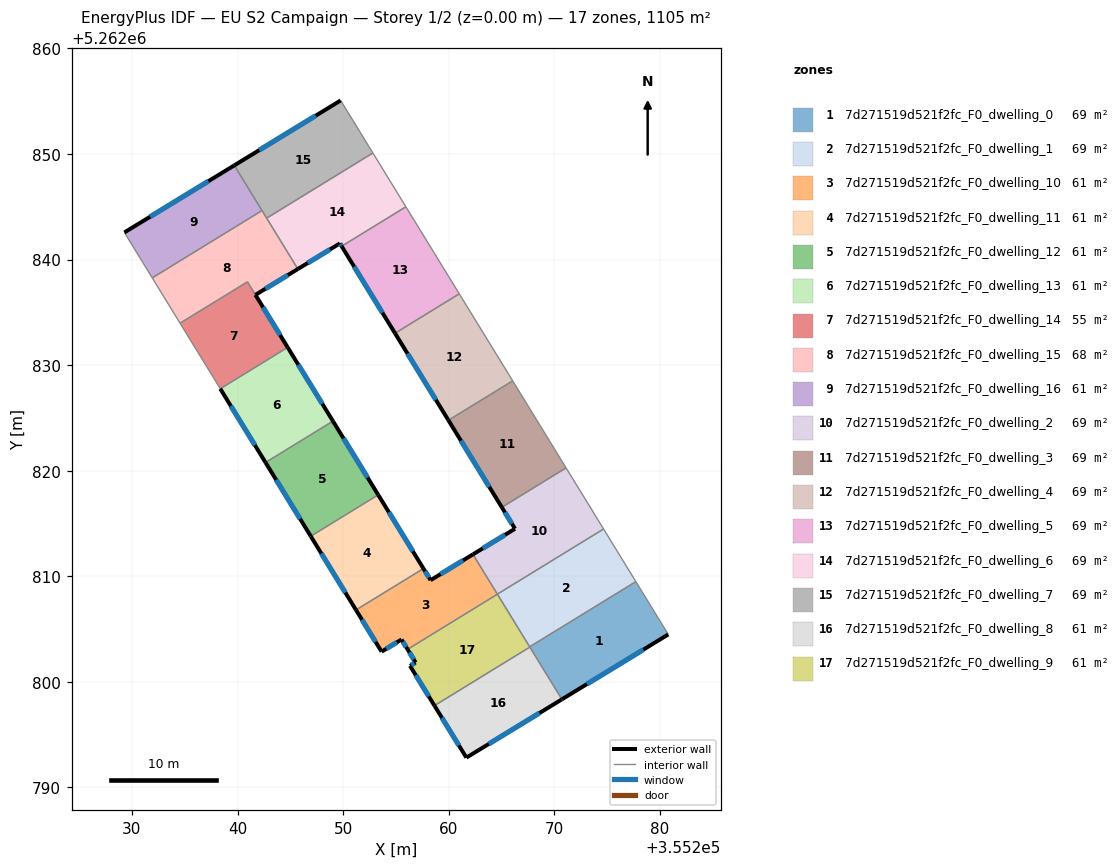
=== STOREY PLAN SPEC (per zone: floor XY polygon, exterior-wall plan segments, windows/doors) ===
zone 1: 7d271519d521f2fc_F0_dwelling_0  (69.1 m²)
  floor: (355277.74, 5262809.49) (355280.81, 5262804.48) (355270.73, 5262798.33) (355267.68, 5262803.31)
  exterior wall: (355270.73, 5262798.33) – (355280.81, 5262804.48)  [11.8 m]
    window: (355273.10, 5262799.78) – (355278.44, 5262803.04)  [10.0 m²]
  interior walls: 4
zone 2: 7d271519d521f2fc_F0_dwelling_1  (69.1 m²)
  floor: (355274.68, 5262814.47) (355277.74, 5262809.49) (355267.68, 5262803.31) (355264.62, 5262808.30)
  interior walls: 4
zone 3: 7d271519d521f2fc_F0_dwelling_10  (61.4 m²)
  floor: (355262.30, 5262812.07) (355264.62, 5262808.29) (355256.11, 5262803.07) (355255.54, 5262804.01) (355253.65, 5262802.85) (355251.22, 5262806.80) (355257.61, 5262810.72) (355258.29, 5262809.62)
  exterior wall: (355258.29, 5262809.62) – (355257.61, 5262810.72)  [1.3 m]
    window: (355258.13, 5262809.88) – (355257.77, 5262810.47)  [1.1 m²]
  exterior wall: (355262.30, 5262812.07) – (355258.29, 5262809.62)  [4.7 m]
    window: (355261.36, 5262811.49) – (355259.23, 5262810.20)  [4.0 m²]
  exterior wall: (355255.54, 5262804.01) – (355256.11, 5262803.07)  [1.1 m]
    window: (355255.67, 5262803.79) – (355255.98, 5262803.29)  [0.9 m²]
  exterior wall: (355253.65, 5262802.85) – (355255.54, 5262804.01)  [2.2 m]
    window: (355254.09, 5262803.12) – (355255.09, 5262803.74)  [1.9 m²]
  exterior wall: (355251.22, 5262806.80) – (355253.65, 5262802.85)  [4.6 m]
    window: (355251.79, 5262805.88) – (355253.08, 5262803.78)  [3.9 m²]
  interior walls: 3
zone 4: 7d271519d521f2fc_F0_dwelling_11  (61.4 m²)
  floor: (355253.33, 5262817.71) (355257.61, 5262810.72) (355251.22, 5262806.80) (355246.94, 5262813.79)
  exterior wall: (355246.94, 5262813.79) – (355251.22, 5262806.80)  [8.2 m]
    window: (355247.95, 5262812.15) – (355250.22, 5262808.44)  [6.9 m²]
  exterior wall: (355257.61, 5262810.72) – (355253.33, 5262817.71)  [8.2 m]
    window: (355256.61, 5262812.36) – (355254.33, 5262816.07)  [6.9 m²]
  interior walls: 2
zone 5: 7d271519d521f2fc_F0_dwelling_12  (61.4 m²)
  floor: (355249.04, 5262824.69) (355253.33, 5262817.71) (355246.94, 5262813.79) (355242.65, 5262820.77)
  exterior wall: (355242.65, 5262820.77) – (355246.94, 5262813.79)  [8.2 m]
    window: (355243.66, 5262819.13) – (355245.93, 5262815.43)  [6.9 m²]
  exterior wall: (355253.33, 5262817.71) – (355249.04, 5262824.69)  [8.2 m]
    window: (355252.32, 5262819.35) – (355250.05, 5262823.05)  [6.9 m²]
  interior walls: 2
zone 6: 7d271519d521f2fc_F0_dwelling_13  (61.4 m²)
  floor: (355244.75, 5262831.68) (355249.04, 5262824.69) (355242.65, 5262820.77) (355238.37, 5262827.76)
  exterior wall: (355238.37, 5262827.76) – (355242.65, 5262820.77)  [8.2 m]
    window: (355239.37, 5262826.12) – (355241.65, 5262822.41)  [6.9 m²]
  exterior wall: (355249.04, 5262824.69) – (355244.75, 5262831.68)  [8.2 m]
    window: (355248.03, 5262826.33) – (355245.76, 5262830.04)  [6.9 m²]
  interior walls: 2
zone 7: 7d271519d521f2fc_F0_dwelling_14  (54.6 m²)
  floor: (355240.94, 5262837.88) (355244.75, 5262831.68) (355238.37, 5262827.76) (355234.56, 5262833.97)
  exterior wall: (355244.75, 5262831.68) – (355241.70, 5262836.65)  [5.8 m]
    window: (355244.03, 5262832.85) – (355242.41, 5262835.49)  [4.9 m²]
  interior walls: 4
zone 8: 7d271519d521f2fc_F0_dwelling_15  (68.3 m²)
  floor: (355242.32, 5262844.64) (355245.72, 5262839.10) (355241.70, 5262836.65) (355240.94, 5262837.89) (355234.56, 5262833.97) (355231.92, 5262838.26)
  exterior wall: (355241.70, 5262836.65) – (355245.72, 5262839.10)  [4.7 m]
    window: (355242.64, 5262837.23) – (355244.77, 5262838.53)  [4.0 m²]
  interior walls: 6
zone 9: 7d271519d521f2fc_F0_dwelling_16  (61.4 m²)
  floor: (355239.69, 5262848.92) (355242.32, 5262844.64) (355231.92, 5262838.26) (355229.28, 5262842.57)
  exterior wall: (355239.69, 5262848.92) – (355229.28, 5262842.57)  [12.2 m]
    window: (355237.25, 5262847.43) – (355231.73, 5262844.06)  [10.3 m²]
  interior walls: 3
zone 10: 7d271519d521f2fc_F0_dwelling_2  (69.1 m²)
  floor: (355271.13, 5262820.26) (355274.68, 5262814.47) (355264.62, 5262808.30) (355262.30, 5262812.07) (355266.29, 5262814.50) (355265.04, 5262816.53)
  exterior wall: (355266.29, 5262814.50) – (355262.30, 5262812.07)  [4.7 m]
    window: (355265.35, 5262813.93) – (355263.24, 5262812.64)  [3.9 m²]
  exterior wall: (355265.04, 5262816.53) – (355266.29, 5262814.50)  [2.4 m]
    window: (355265.33, 5262816.05) – (355265.99, 5262814.97)  [2.0 m²]
  interior walls: 4
zone 11: 7d271519d521f2fc_F0_dwelling_3  (69.1 m²)
  floor: (355266.07, 5262828.51) (355271.13, 5262820.26) (355265.04, 5262816.53) (355259.98, 5262824.77)
  exterior wall: (355259.98, 5262824.77) – (355265.04, 5262816.53)  [9.7 m]
    window: (355261.17, 5262822.84) – (355263.85, 5262818.46)  [8.2 m²]
  interior walls: 3
zone 12: 7d271519d521f2fc_F0_dwelling_4  (69.1 m²)
  floor: (355261.01, 5262836.75) (355266.07, 5262828.51) (355259.98, 5262824.77) (355254.92, 5262833.02)
  exterior wall: (355254.92, 5262833.02) – (355259.98, 5262824.77)  [9.7 m]
    window: (355256.11, 5262831.08) – (355258.79, 5262826.71)  [8.2 m²]
  interior walls: 3
zone 13: 7d271519d521f2fc_F0_dwelling_5  (69.1 m²)
  floor: (355255.95, 5262845.00) (355261.01, 5262836.75) (355254.92, 5262833.02) (355249.86, 5262841.26)
  exterior wall: (355249.86, 5262841.26) – (355254.92, 5262833.02)  [9.7 m]
    window: (355251.05, 5262839.32) – (355253.73, 5262834.95)  [8.2 m²]
  interior walls: 3
zone 14: 7d271519d521f2fc_F0_dwelling_6  (69.1 m²)
  floor: (355252.82, 5262850.09) (355255.95, 5262845.00) (355249.86, 5262841.26) (355249.70, 5262841.53) (355245.72, 5262839.10) (355242.76, 5262843.92)
  exterior wall: (355249.70, 5262841.53) – (355249.86, 5262841.26)  [0.3 m]
    window: (355249.74, 5262841.46) – (355249.82, 5262841.32)  [0.3 m²]
  exterior wall: (355245.72, 5262839.10) – (355249.70, 5262841.53)  [4.7 m]
    window: (355246.65, 5262839.67) – (355248.76, 5262840.96)  [3.9 m²]
  interior walls: 4
zone 15: 7d271519d521f2fc_F0_dwelling_7  (69.1 m²)
  floor: (355249.77, 5262855.07) (355252.82, 5262850.09) (355242.76, 5262843.92) (355239.69, 5262848.92)
  exterior wall: (355249.77, 5262855.07) – (355239.69, 5262848.92)  [11.8 m]
    window: (355247.40, 5262853.63) – (355242.06, 5262850.36)  [10.0 m²]
  interior walls: 4
zone 16: 7d271519d521f2fc_F0_dwelling_8  (61.4 m²)
  floor: (355267.69, 5262803.28) (355270.73, 5262798.33) (355261.68, 5262792.81) (355258.66, 5262797.74)
  exterior wall: (355261.68, 5262792.81) – (355270.73, 5262798.33)  [10.6 m]
    window: (355263.81, 5262794.11) – (355268.61, 5262797.04)  [8.9 m²]
  exterior wall: (355258.66, 5262797.74) – (355261.68, 5262792.81)  [5.8 m]
    window: (355259.37, 5262796.58) – (355260.97, 5262793.97)  [4.9 m²]
  interior walls: 2
zone 17: 7d271519d521f2fc_F0_dwelling_9  (61.4 m²)
  floor: (355264.62, 5262808.29) (355267.69, 5262803.28) (355258.66, 5262797.74) (355256.34, 5262801.51) (355256.87, 5262801.83) (355256.11, 5262803.07)
  exterior wall: (355256.34, 5262801.51) – (355258.66, 5262797.74)  [4.4 m]
    window: (355256.89, 5262800.62) – (355258.11, 5262798.62)  [3.7 m²]
  exterior wall: (355256.87, 5262801.83) – (355256.34, 5262801.51)  [0.6 m]
    window: (355256.75, 5262801.75) – (355256.47, 5262801.58)  [0.5 m²]
  exterior wall: (355256.11, 5262803.07) – (355256.87, 5262801.83)  [1.5 m]
    window: (355256.29, 5262802.78) – (355256.69, 5262802.12)  [1.2 m²]
  interior walls: 4

=== DERIVED (storey summary) ===
Building: EU S2 Campaign
Storey: 1 of 2  (floor level z = 0.00 m)
Storey gross floor area: 1105.5 m²
Zones on this storey: 17
  - 7d271519d521f2fc_F0_dwelling_0: floor 69.1 m²; exterior wall 11.8 m (35.4 m²); 1 window(s) 10.0 m²; WWR 28.1%
  - 7d271519d521f2fc_F0_dwelling_1: floor 69.1 m²
  - 7d271519d521f2fc_F0_dwelling_10: floor 61.4 m²; exterior wall 13.9 m (41.8 m²); 5 window(s) 11.8 m²; WWR 28.1%
  - 7d271519d521f2fc_F0_dwelling_11: floor 61.4 m²; exterior wall 16.4 m (49.2 m²); 2 window(s) 13.8 m²; WWR 28.1%
  - 7d271519d521f2fc_F0_dwelling_12: floor 61.4 m²; exterior wall 16.4 m (49.2 m²); 2 window(s) 13.8 m²; WWR 28.1%
  - 7d271519d521f2fc_F0_dwelling_13: floor 61.4 m²; exterior wall 16.4 m (49.2 m²); 2 window(s) 13.8 m²; WWR 28.1%
  - 7d271519d521f2fc_F0_dwelling_14: floor 54.6 m²; exterior wall 5.8 m (17.5 m²); 1 window(s) 4.9 m²; WWR 28.1%
  - 7d271519d521f2fc_F0_dwelling_15: floor 68.3 m²; exterior wall 4.7 m (14.1 m²); 1 window(s) 4.0 m²; WWR 28.1%
  - 7d271519d521f2fc_F0_dwelling_16: floor 61.4 m²; exterior wall 12.2 m (36.6 m²); 1 window(s) 10.3 m²; WWR 28.1%
  - 7d271519d521f2fc_F0_dwelling_2: floor 69.1 m²; exterior wall 7.0 m (21.1 m²); 2 window(s) 5.9 m²; WWR 28.1%
  - 7d271519d521f2fc_F0_dwelling_3: floor 69.1 m²; exterior wall 9.7 m (29.0 m²); 1 window(s) 8.2 m²; WWR 28.1%
  - 7d271519d521f2fc_F0_dwelling_4: floor 69.1 m²; exterior wall 9.7 m (29.0 m²); 1 window(s) 8.2 m²; WWR 28.1%
  - 7d271519d521f2fc_F0_dwelling_5: floor 69.1 m²; exterior wall 9.7 m (29.0 m²); 1 window(s) 8.2 m²; WWR 28.1%
  - 7d271519d521f2fc_F0_dwelling_6: floor 69.1 m²; exterior wall 5.0 m (14.9 m²); 2 window(s) 4.2 m²; WWR 28.1%
  - 7d271519d521f2fc_F0_dwelling_7: floor 69.1 m²; exterior wall 11.8 m (35.4 m²); 1 window(s) 10.0 m²; WWR 28.1%
  - 7d271519d521f2fc_F0_dwelling_8: floor 61.4 m²; exterior wall 16.4 m (49.1 m²); 2 window(s) 13.8 m²; WWR 28.1%
  - 7d271519d521f2fc_F0_dwelling_9: floor 61.4 m²; exterior wall 6.5 m (19.5 m²); 3 window(s) 5.5 m²; WWR 28.1%
Zone adjacency (shared interzone walls):
  - 7d271519d521f2fc_F0_dwelling_0 ↔ 7d271519d521f2fc_F0_dwelling_1
  - 7d271519d521f2fc_F0_dwelling_0 ↔ 7d271519d521f2fc_F0_dwelling_8
  - 7d271519d521f2fc_F0_dwelling_0 ↔ 7d271519d521f2fc_F0_dwelling_9
  - 7d271519d521f2fc_F0_dwelling_1 ↔ 7d271519d521f2fc_F0_dwelling_2
  - 7d271519d521f2fc_F0_dwelling_1 ↔ 7d271519d521f2fc_F0_dwelling_9
  - 7d271519d521f2fc_F0_dwelling_10 ↔ 7d271519d521f2fc_F0_dwelling_11
  - 7d271519d521f2fc_F0_dwelling_10 ↔ 7d271519d521f2fc_F0_dwelling_2
  - 7d271519d521f2fc_F0_dwelling_10 ↔ 7d271519d521f2fc_F0_dwelling_9
  - 7d271519d521f2fc_F0_dwelling_11 ↔ 7d271519d521f2fc_F0_dwelling_12
  - 7d271519d521f2fc_F0_dwelling_12 ↔ 7d271519d521f2fc_F0_dwelling_13
  - 7d271519d521f2fc_F0_dwelling_13 ↔ 7d271519d521f2fc_F0_dwelling_14
  - 7d271519d521f2fc_F0_dwelling_14 ↔ 7d271519d521f2fc_F0_dwelling_15
  - 7d271519d521f2fc_F0_dwelling_15 ↔ 7d271519d521f2fc_F0_dwelling_16
  - 7d271519d521f2fc_F0_dwelling_15 ↔ 7d271519d521f2fc_F0_dwelling_6
  - 7d271519d521f2fc_F0_dwelling_15 ↔ 7d271519d521f2fc_F0_dwelling_7
  - 7d271519d521f2fc_F0_dwelling_16 ↔ 7d271519d521f2fc_F0_dwelling_7
  - 7d271519d521f2fc_F0_dwelling_2 ↔ 7d271519d521f2fc_F0_dwelling_3
  - 7d271519d521f2fc_F0_dwelling_3 ↔ 7d271519d521f2fc_F0_dwelling_4
  - 7d271519d521f2fc_F0_dwelling_4 ↔ 7d271519d521f2fc_F0_dwelling_5
  - 7d271519d521f2fc_F0_dwelling_5 ↔ 7d271519d521f2fc_F0_dwelling_6
  - 7d271519d521f2fc_F0_dwelling_6 ↔ 7d271519d521f2fc_F0_dwelling_7
  - 7d271519d521f2fc_F0_dwelling_8 ↔ 7d271519d521f2fc_F0_dwelling_9